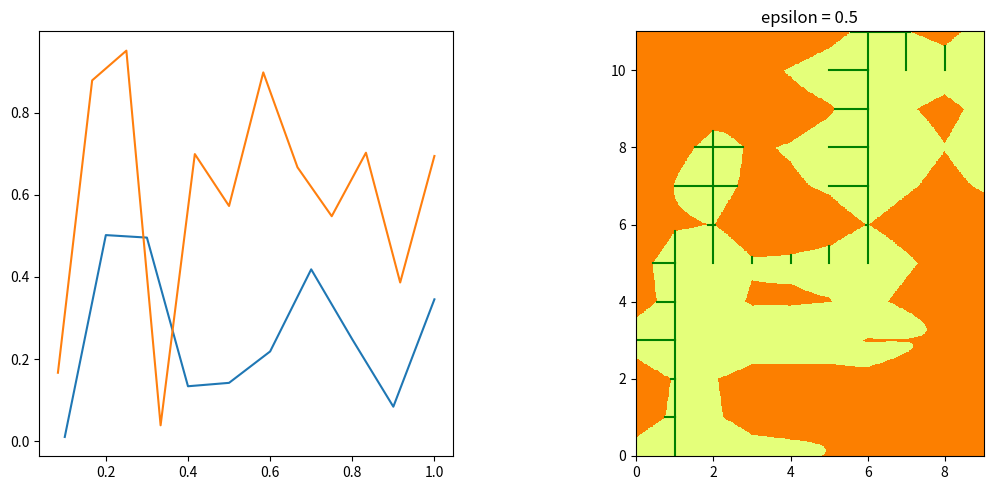

This chart was generated by the following Python code:
from functools import cached_property
from math import isclose, sqrt
from matplotlib import pyplot as plt
import numpy as np


class pc:   # polygonal curve
    def __init__(self, pts):
        self.__pts = pts

    def draw(self, ax=None):
        if ax is None:
            ax = plt.gca()
        ax.plot([x for x, _ in self.__pts], [y for _, y in self.__pts])

    def __getitem__(self, key):
        return self.__pts[key]

    def __repr__(self):
        return f"{', '.join([f'({x:.2f}, {y:.2f})' for x, y in self.__pts])}"

    @cached_property
    def n_ind(self):    # number of indices
        return len(self.__pts) - 1

    @cached_property
    def n_cell(self):   # number of cells for self
        return len(self.__pts) - 2

    def get_p(self, i):
        assert (i <= self.n_ind)
        if i == self.n_ind:
            return self.__pts[-1]
        _i, _a = int(i), i - int(i)
        (xi, yi), (xii, yii) = self.__pts[_i], self.__pts[_i+1]
        return (xi + (xii-xi)*_a, yi + (yii - yi)*_a)

    def free_space(self, other, eps=0.450, acc=500):
        x = np.linspace(0, self.n_ind, acc)
        y = np.linspace(0, other.n_ind, acc)
        c = []
        s_eps = eps * eps
        for yi in y:
            qi = other.get_p(yi)
            ci = []
            for xi in x:
                pi = self.get_p(xi)
                _ = 0 if (pi[0]-qi[0])**2+(pi[1]-qi[1])**2 < s_eps else 1
                ci.append(_)
            c.append(ci)
        return x, y, c

    @staticmethod
    def __square_dist(p, q):
        return sum((pi - qi)**2 for pi, qi in zip(p, q))

    def less_than(self, other, dist):
        square_dist = dist * dist
        if (self.__square_dist(self[0], other[0]) > square_dist or
                self.__square_dist(self[-1], other[-1]) > square_dist):
            return False
        checked, stack = set(), [(0, 0)]
        while stack:
            i, j = stack.pop()
            checked.add((i, j))
            if (i, j) == (self.n_cell, other.n_cell):
                return True
            if (frac := self.__int(self[i+1], other[j], other[j+1], dist)):
                plt.gca().plot([i+1, i+1], [j+ti for ti in frac], c='g')
                if (i+1, j) not in checked and i+1 < self.n_ind:
                    stack.append((i+1, j))
            if (frac := self.__int(other[j+1], self[i], self[i+1], dist)):
                plt.gca().plot([i+ti for ti in frac], [j+1, j+1], c='g')
                if (i, j+1) not in checked and j+1 < other.n_ind:
                    stack.append((i, j+1))
        return False

    @staticmethod
    def __int(c, pt1, pt2, r):
        """ ref) http://mathworld.wolfram.com/Circle-LineIntersection.html """
        (p1x, p1y), (p2x, p2y), (cx, cy) = pt1, pt2, c
        (x1, y1), (x2, y2) = (p1x - cx, p1y - cy), (p2x - cx, p2y - cy)
        dx, dy = (x2 - x1), (y2 - y1)
        dr, d = dx * dx + dy * dy, x1 * y2 - x2 * y1
        if (discriminant := (r * r) * dr - (d * d)) < 0:
            return False
        sqrt_d = sqrt(discriminant)

        i = [(cx + (d * dy + sign * (-1 if dy < 0 else 1) * dx * sqrt_d) / dr,
              cy + (-d * dx + sign * abs(dy) * sqrt_d) / dr)
             for sign in ((1, -1) if dy < 0 else (-1, 1))]
        frac = [(xi - p1x) / dx if abs(dx) > abs(dy) else (yi - p1y) / dy

                for xi, yi in i]

        if len(frac) == 2:
            if frac[0] > 1 or frac[1] < 0:
                return False
            if not isclose(discriminant, 0):
                return [max(frac[0], 0), min(frac[1], 1)]
            frac = [frac[0]]
        if 0 <= frac[0] <= 1:
            return frac
        return False


def gen(n=10, m=12):
    p = pc([((i+1)/n, np.random.rand()) for i in range(n)])
    q = pc([((i+1)/m, np.random.rand()) for i in range(m)])
    return p, q


if __name__ == '__main__':
    np.random.seed(9)
    p, q = gen()

    _, (ax1, ax2) = plt.subplots(1, 2, figsize=(12, 5))
    p.draw(ax1)
    q.draw(ax1)
    dist = 0.5

    if p.less_than(q, dist):
        print(f'frechet distance is less than {dist}')
    else:
        print(f'false within {dist}')

    x, y, c = p.free_space(q, eps=dist)
    ax2.pcolormesh(x, y, c, vmin=np.min(c), vmax=np.max(c),
                   shading='auto', cmap=plt.colormaps['Wistia'])

    ax1.set_aspect('equal')
    ax2.set_title(f'epsilon = {dist}')
    ax2.set_aspect('equal')
    plt.savefig('frechet2.png', bbox_inches='tight')
    plt.tight_layout()
    plt.show()
